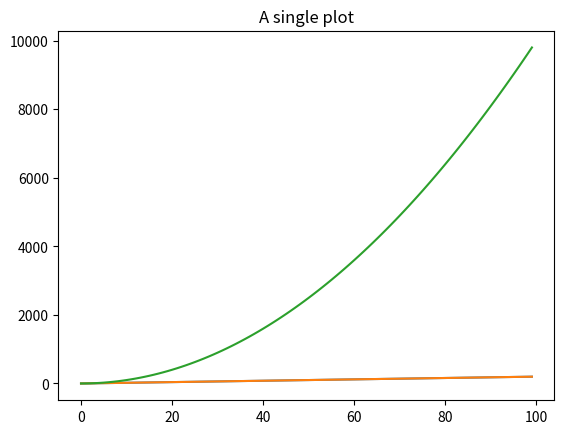

Recreate this plot in Python. (Note: this script raises an exception after producing the figure.)
# import libraries here
import numpy as np

import pandas as pd
import matplotlib.pyplot as plt
import seaborn as sns
%matplotlib inline


x = np.arange(0,100)
y = x*2
z = x**2

# your code here-1st way (call `subplots` twice using the `index` parameter)
# df.plot(x, y, kind = 'scatter')

fig, ax = plt.subplots()
ax.plot(x, y)
ax.set_title('A single plot')

# your code here-2st way (call `subplots` only once not using the `index` parameter)
plt.plot(x, y, label='linear')
plt.plot(x, z, label='quadratic')
ax1=plt.subplot(x, y, z)
plt.xlabel('x label')
plt.ylabel('y label')

plt.title("Linear vs Non Linear Plots")
plt.legend()
plt.show()

# your code here


# your code here


# your code here


# your code here




# your code here




# your code here




# your code here


